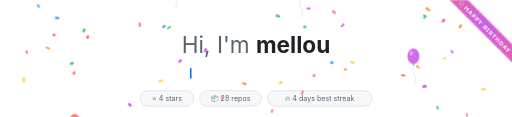
t = 0.00 s
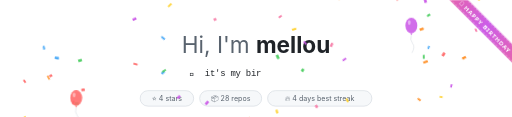
t = 1.67 s
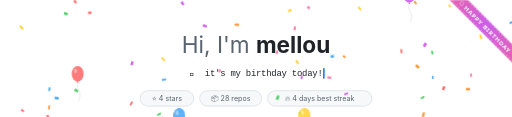
t = 3.33 s
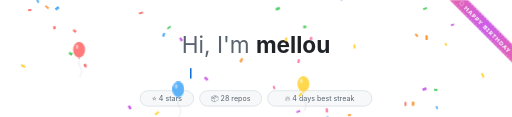
t = 5.00 s
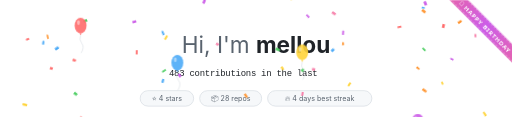
t = 6.67 s
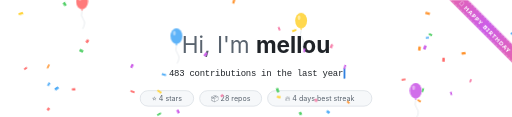
t = 8.33 s

The animated SVG that drew these frames (rendered in a browser with its animation timeline set to each time). Animation: 102 CSS @keyframes rules; frames cover the first 8.33 s, repeats indefinitely.

<svg xmlns="http://www.w3.org/2000/svg" width="860" height="196" viewBox="0 0 860 196" data-bg="light">
<title>mellou</title>
<style>
    .m{animation-duration:18.460s;animation-iteration-count:infinite;animation-timing-function:linear;animation-fill-mode:both}
    .hand{font-size:26px}
    .hi{font-family:-apple-system,BlinkMacSystemFont,"Segoe UI","Noto Sans",Helvetica,Arial,sans-serif;font-weight:400;fill:#59636e}
    .name{font-weight:700;fill:#1f2328}
    .line{font:15px ui-monospace,SFMono-Regular,Menlo,Consolas,"Liberation Mono",monospace;fill:#1f2328}
    .pill{font:12px -apple-system,BlinkMacSystemFont,"Segoe UI","Noto Sans",Helvetica,Arial,sans-serif;fill:#59636e}
    @keyframes wave{0%,60%,100%{transform:rotate(0)}10%,30%{transform:rotate(14deg)}20%{transform:rotate(-8deg)}40%{transform:rotate(-4deg)}50%{transform:rotate(10deg)}}
@keyframes t0_0{0.0000%{opacity:0}5.1625%{opacity:0}5.1733%{opacity:1}25.4496%{opacity:1}25.4605%{opacity:0}100.0000%{opacity:0}}
@keyframes t0_2{0.0000%{opacity:0}5.7584%{opacity:0}5.7692%{opacity:1}25.1788%{opacity:1}25.1896%{opacity:0}100.0000%{opacity:0}}
@keyframes t0_3{0.0000%{opacity:0}6.0563%{opacity:0}6.0672%{opacity:1}25.0433%{opacity:1}25.0542%{opacity:0}100.0000%{opacity:0}}
@keyframes t0_4{0.0000%{opacity:0}6.3543%{opacity:0}6.3651%{opacity:1}24.9079%{opacity:1}24.9187%{opacity:0}100.0000%{opacity:0}}
@keyframes t0_5{0.0000%{opacity:0}6.6522%{opacity:0}6.6631%{opacity:1}24.7725%{opacity:1}24.7833%{opacity:0}100.0000%{opacity:0}}
@keyframes t0_7{0.0000%{opacity:0}7.2481%{opacity:0}7.2589%{opacity:1}24.5016%{opacity:1}24.5125%{opacity:0}100.0000%{opacity:0}}
@keyframes t0_8{0.0000%{opacity:0}7.5460%{opacity:0}7.5569%{opacity:1}24.3662%{opacity:1}24.3770%{opacity:0}100.0000%{opacity:0}}
@keyframes t0_10{0.0000%{opacity:0}8.1419%{opacity:0}8.1528%{opacity:1}24.0953%{opacity:1}24.1062%{opacity:0}100.0000%{opacity:0}}
@keyframes t0_11{0.0000%{opacity:0}8.4399%{opacity:0}8.4507%{opacity:1}23.9599%{opacity:1}23.9707%{opacity:0}100.0000%{opacity:0}}
@keyframes t0_12{0.0000%{opacity:0}8.7378%{opacity:0}8.7486%{opacity:1}23.8245%{opacity:1}23.8353%{opacity:0}100.0000%{opacity:0}}
@keyframes t0_13{0.0000%{opacity:0}9.0358%{opacity:0}9.0466%{opacity:1}23.6891%{opacity:1}23.6999%{opacity:0}100.0000%{opacity:0}}
@keyframes t0_14{0.0000%{opacity:0}9.3337%{opacity:0}9.3445%{opacity:1}23.5536%{opacity:1}23.5645%{opacity:0}100.0000%{opacity:0}}
@keyframes t0_15{0.0000%{opacity:0}9.6316%{opacity:0}9.6425%{opacity:1}23.4182%{opacity:1}23.4290%{opacity:0}100.0000%{opacity:0}}
@keyframes t0_16{0.0000%{opacity:0}9.9296%{opacity:0}9.9404%{opacity:1}23.2828%{opacity:1}23.2936%{opacity:0}100.0000%{opacity:0}}
@keyframes t0_17{0.0000%{opacity:0}10.2275%{opacity:0}10.2384%{opacity:1}23.1473%{opacity:1}23.1582%{opacity:0}100.0000%{opacity:0}}
@keyframes t0_19{0.0000%{opacity:0}10.8234%{opacity:0}10.8342%{opacity:1}22.8765%{opacity:1}22.8873%{opacity:0}100.0000%{opacity:0}}
@keyframes t0_20{0.0000%{opacity:0}11.1213%{opacity:0}11.1322%{opacity:1}22.7411%{opacity:1}22.7519%{opacity:0}100.0000%{opacity:0}}
@keyframes t0_21{0.0000%{opacity:0}11.4193%{opacity:0}11.4301%{opacity:1}22.6056%{opacity:1}22.6165%{opacity:0}100.0000%{opacity:0}}
@keyframes t0_22{0.0000%{opacity:0}11.7172%{opacity:0}11.7281%{opacity:1}22.4702%{opacity:1}22.4810%{opacity:0}100.0000%{opacity:0}}
@keyframes t0_23{0.0000%{opacity:0}12.0152%{opacity:0}12.0260%{opacity:1}22.3348%{opacity:1}22.3456%{opacity:0}100.0000%{opacity:0}}
@keyframes t0_24{0.0000%{opacity:0}12.3131%{opacity:0}12.3239%{opacity:1}22.1993%{opacity:1}22.2102%{opacity:0}100.0000%{opacity:0}}
@keyframes t1_0{0.0000%{opacity:0}27.6436%{opacity:0}27.6544%{opacity:1}51.8310%{opacity:1}51.8418%{opacity:0}100.0000%{opacity:0}}
@keyframes t1_1{0.0000%{opacity:0}27.9415%{opacity:0}27.9523%{opacity:1}51.6956%{opacity:1}51.7064%{opacity:0}100.0000%{opacity:0}}
@keyframes t1_2{0.0000%{opacity:0}28.2394%{opacity:0}28.2503%{opacity:1}51.5601%{opacity:1}51.5710%{opacity:0}100.0000%{opacity:0}}
@keyframes t1_4{0.0000%{opacity:0}28.8353%{opacity:0}28.8462%{opacity:1}51.2893%{opacity:1}51.3001%{opacity:0}100.0000%{opacity:0}}
@keyframes t1_5{0.0000%{opacity:0}29.1333%{opacity:0}29.1441%{opacity:1}51.1538%{opacity:1}51.1647%{opacity:0}100.0000%{opacity:0}}
@keyframes t1_6{0.0000%{opacity:0}29.4312%{opacity:0}29.4420%{opacity:1}51.0184%{opacity:1}51.0293%{opacity:0}100.0000%{opacity:0}}
@keyframes t1_7{0.0000%{opacity:0}29.7291%{opacity:0}29.7400%{opacity:1}50.8830%{opacity:1}50.8938%{opacity:0}100.0000%{opacity:0}}
@keyframes t1_8{0.0000%{opacity:0}30.0271%{opacity:0}30.0379%{opacity:1}50.7476%{opacity:1}50.7584%{opacity:0}100.0000%{opacity:0}}
@keyframes t1_9{0.0000%{opacity:0}30.3250%{opacity:0}30.3359%{opacity:1}50.6121%{opacity:1}50.6230%{opacity:0}100.0000%{opacity:0}}
@keyframes t1_10{0.0000%{opacity:0}30.6230%{opacity:0}30.6338%{opacity:1}50.4767%{opacity:1}50.4875%{opacity:0}100.0000%{opacity:0}}
@keyframes t1_11{0.0000%{opacity:0}30.9209%{opacity:0}30.9317%{opacity:1}50.3413%{opacity:1}50.3521%{opacity:0}100.0000%{opacity:0}}
@keyframes t1_12{0.0000%{opacity:0}31.2189%{opacity:0}31.2297%{opacity:1}50.2059%{opacity:1}50.2167%{opacity:0}100.0000%{opacity:0}}
@keyframes t1_13{0.0000%{opacity:0}31.5168%{opacity:0}31.5276%{opacity:1}50.0704%{opacity:1}50.0813%{opacity:0}100.0000%{opacity:0}}
@keyframes t1_14{0.0000%{opacity:0}31.8147%{opacity:0}31.8256%{opacity:1}49.9350%{opacity:1}49.9458%{opacity:0}100.0000%{opacity:0}}
@keyframes t1_15{0.0000%{opacity:0}32.1127%{opacity:0}32.1235%{opacity:1}49.7996%{opacity:1}49.8104%{opacity:0}100.0000%{opacity:0}}
@keyframes t1_16{0.0000%{opacity:0}32.4106%{opacity:0}32.4215%{opacity:1}49.6641%{opacity:1}49.6750%{opacity:0}100.0000%{opacity:0}}
@keyframes t1_18{0.0000%{opacity:0}33.0065%{opacity:0}33.0173%{opacity:1}49.3933%{opacity:1}49.4041%{opacity:0}100.0000%{opacity:0}}
@keyframes t1_19{0.0000%{opacity:0}33.3044%{opacity:0}33.3153%{opacity:1}49.2579%{opacity:1}49.2687%{opacity:0}100.0000%{opacity:0}}
@keyframes t1_21{0.0000%{opacity:0}33.9003%{opacity:0}33.9112%{opacity:1}48.9870%{opacity:1}48.9978%{opacity:0}100.0000%{opacity:0}}
@keyframes t1_22{0.0000%{opacity:0}34.1983%{opacity:0}34.2091%{opacity:1}48.8516%{opacity:1}48.8624%{opacity:0}100.0000%{opacity:0}}
@keyframes t1_23{0.0000%{opacity:0}34.4962%{opacity:0}34.5070%{opacity:1}48.7161%{opacity:1}48.7270%{opacity:0}100.0000%{opacity:0}}
@keyframes t1_25{0.0000%{opacity:0}35.0921%{opacity:0}35.1029%{opacity:1}48.4453%{opacity:1}48.4561%{opacity:0}100.0000%{opacity:0}}
@keyframes t1_26{0.0000%{opacity:0}35.3900%{opacity:0}35.4009%{opacity:1}48.3099%{opacity:1}48.3207%{opacity:0}100.0000%{opacity:0}}
@keyframes t1_27{0.0000%{opacity:0}35.6880%{opacity:0}35.6988%{opacity:1}48.1744%{opacity:1}48.1853%{opacity:0}100.0000%{opacity:0}}
@keyframes t1_28{0.0000%{opacity:0}35.9859%{opacity:0}35.9967%{opacity:1}48.0390%{opacity:1}48.0498%{opacity:0}100.0000%{opacity:0}}
@keyframes t1_30{0.0000%{opacity:0}36.5818%{opacity:0}36.5926%{opacity:1}47.7681%{opacity:1}47.7790%{opacity:0}100.0000%{opacity:0}}
@keyframes t1_31{0.0000%{opacity:0}36.8797%{opacity:0}36.8906%{opacity:1}47.6327%{opacity:1}47.6436%{opacity:0}100.0000%{opacity:0}}
@keyframes t1_32{0.0000%{opacity:0}37.1777%{opacity:0}37.1885%{opacity:1}47.4973%{opacity:1}47.5081%{opacity:0}100.0000%{opacity:0}}
@keyframes t1_33{0.0000%{opacity:0}37.4756%{opacity:0}37.4865%{opacity:1}47.3619%{opacity:1}47.3727%{opacity:0}100.0000%{opacity:0}}
@keyframes t2_0{0.0000%{opacity:0}54.0249%{opacity:0}54.0358%{opacity:1}74.3120%{opacity:1}74.3229%{opacity:0}100.0000%{opacity:0}}
@keyframes t2_1{0.0000%{opacity:0}54.3229%{opacity:0}54.3337%{opacity:1}74.1766%{opacity:1}74.1874%{opacity:0}100.0000%{opacity:0}}
@keyframes t2_2{0.0000%{opacity:0}54.6208%{opacity:0}54.6316%{opacity:1}74.0412%{opacity:1}74.0520%{opacity:0}100.0000%{opacity:0}}
@keyframes t2_3{0.0000%{opacity:0}54.9187%{opacity:0}54.9296%{opacity:1}73.9057%{opacity:1}73.9166%{opacity:0}100.0000%{opacity:0}}
@keyframes t2_4{0.0000%{opacity:0}55.2167%{opacity:0}55.2275%{opacity:1}73.7703%{opacity:1}73.7811%{opacity:0}100.0000%{opacity:0}}
@keyframes t2_5{0.0000%{opacity:0}55.5146%{opacity:0}55.5255%{opacity:1}73.6349%{opacity:1}73.6457%{opacity:0}100.0000%{opacity:0}}
@keyframes t2_7{0.0000%{opacity:0}56.1105%{opacity:0}56.1213%{opacity:1}73.3640%{opacity:1}73.3749%{opacity:0}100.0000%{opacity:0}}
@keyframes t2_8{0.0000%{opacity:0}56.4085%{opacity:0}56.4193%{opacity:1}73.2286%{opacity:1}73.2394%{opacity:0}100.0000%{opacity:0}}
@keyframes t2_9{0.0000%{opacity:0}56.7064%{opacity:0}56.7172%{opacity:1}73.0932%{opacity:1}73.1040%{opacity:0}100.0000%{opacity:0}}
@keyframes t2_10{0.0000%{opacity:0}57.0043%{opacity:0}57.0152%{opacity:1}72.9577%{opacity:1}72.9686%{opacity:0}100.0000%{opacity:0}}
@keyframes t2_11{0.0000%{opacity:0}57.3023%{opacity:0}57.3131%{opacity:1}72.8223%{opacity:1}72.8332%{opacity:0}100.0000%{opacity:0}}
@keyframes t2_12{0.0000%{opacity:0}57.6002%{opacity:0}57.6111%{opacity:1}72.6869%{opacity:1}72.6977%{opacity:0}100.0000%{opacity:0}}
@keyframes t2_13{0.0000%{opacity:0}57.8982%{opacity:0}57.9090%{opacity:1}72.5515%{opacity:1}72.5623%{opacity:0}100.0000%{opacity:0}}
@keyframes t2_15{0.0000%{opacity:0}58.4940%{opacity:0}58.5049%{opacity:1}72.2806%{opacity:1}72.2914%{opacity:0}100.0000%{opacity:0}}
@keyframes t2_16{0.0000%{opacity:0}58.7920%{opacity:0}58.8028%{opacity:1}72.1452%{opacity:1}72.1560%{opacity:0}100.0000%{opacity:0}}
@keyframes t2_17{0.0000%{opacity:0}59.0899%{opacity:0}59.1008%{opacity:1}72.0098%{opacity:1}72.0206%{opacity:0}100.0000%{opacity:0}}
@keyframes t2_18{0.0000%{opacity:0}59.3879%{opacity:0}59.3987%{opacity:1}71.8743%{opacity:1}71.8852%{opacity:0}100.0000%{opacity:0}}
@keyframes t2_19{0.0000%{opacity:0}59.6858%{opacity:0}59.6966%{opacity:1}71.7389%{opacity:1}71.7497%{opacity:0}100.0000%{opacity:0}}
@keyframes t2_20{0.0000%{opacity:0}59.9837%{opacity:0}59.9946%{opacity:1}71.6035%{opacity:1}71.6143%{opacity:0}100.0000%{opacity:0}}
@keyframes t2_21{0.0000%{opacity:0}60.2817%{opacity:0}60.2925%{opacity:1}71.4680%{opacity:1}71.4789%{opacity:0}100.0000%{opacity:0}}
@keyframes t2_22{0.0000%{opacity:0}60.5796%{opacity:0}60.5905%{opacity:1}71.3326%{opacity:1}71.3434%{opacity:0}100.0000%{opacity:0}}
@keyframes t2_23{0.0000%{opacity:0}60.8776%{opacity:0}60.8884%{opacity:1}71.1972%{opacity:1}71.2080%{opacity:0}100.0000%{opacity:0}}
@keyframes t2_24{0.0000%{opacity:0}61.1755%{opacity:0}61.1863%{opacity:1}71.0618%{opacity:1}71.0726%{opacity:0}100.0000%{opacity:0}}
@keyframes t3_0{0.0000%{opacity:0}76.5060%{opacity:0}76.5168%{opacity:1}98.0932%{opacity:1}98.1040%{opacity:0}100.0000%{opacity:0}}
@keyframes t3_1{0.0000%{opacity:0}76.8039%{opacity:0}76.8147%{opacity:1}97.9577%{opacity:1}97.9686%{opacity:0}100.0000%{opacity:0}}
@keyframes t3_3{0.0000%{opacity:0}77.3998%{opacity:0}77.4106%{opacity:1}97.6869%{opacity:1}97.6977%{opacity:0}100.0000%{opacity:0}}
@keyframes t3_4{0.0000%{opacity:0}77.6977%{opacity:0}77.7086%{opacity:1}97.5515%{opacity:1}97.5623%{opacity:0}100.0000%{opacity:0}}
@keyframes t3_5{0.0000%{opacity:0}77.9957%{opacity:0}78.0065%{opacity:1}97.4160%{opacity:1}97.4269%{opacity:0}100.0000%{opacity:0}}
@keyframes t3_6{0.0000%{opacity:0}78.2936%{opacity:0}78.3044%{opacity:1}97.2806%{opacity:1}97.2914%{opacity:0}100.0000%{opacity:0}}
@keyframes t3_7{0.0000%{opacity:0}78.5915%{opacity:0}78.6024%{opacity:1}97.1452%{opacity:1}97.1560%{opacity:0}100.0000%{opacity:0}}
@keyframes t3_8{0.0000%{opacity:0}78.8895%{opacity:0}78.9003%{opacity:1}97.0098%{opacity:1}97.0206%{opacity:0}100.0000%{opacity:0}}
@keyframes t3_10{0.0000%{opacity:0}79.4854%{opacity:0}79.4962%{opacity:1}96.7389%{opacity:1}96.7497%{opacity:0}100.0000%{opacity:0}}
@keyframes t3_11{0.0000%{opacity:0}79.7833%{opacity:0}79.7941%{opacity:1}96.6035%{opacity:1}96.6143%{opacity:0}100.0000%{opacity:0}}
@keyframes t3_12{0.0000%{opacity:0}80.0813%{opacity:0}80.0921%{opacity:1}96.4680%{opacity:1}96.4789%{opacity:0}100.0000%{opacity:0}}
@keyframes t3_13{0.0000%{opacity:0}80.3792%{opacity:0}80.3900%{opacity:1}96.3326%{opacity:1}96.3434%{opacity:0}100.0000%{opacity:0}}
@keyframes t3_14{0.0000%{opacity:0}80.6771%{opacity:0}80.6880%{opacity:1}96.1972%{opacity:1}96.2080%{opacity:0}100.0000%{opacity:0}}
@keyframes t3_16{0.0000%{opacity:0}81.2730%{opacity:0}81.2839%{opacity:1}95.9263%{opacity:1}95.9372%{opacity:0}100.0000%{opacity:0}}
@keyframes t3_17{0.0000%{opacity:0}81.5710%{opacity:0}81.5818%{opacity:1}95.7909%{opacity:1}95.8017%{opacity:0}100.0000%{opacity:0}}
@keyframes t3_18{0.0000%{opacity:0}81.8689%{opacity:0}81.8797%{opacity:1}95.6555%{opacity:1}95.6663%{opacity:0}100.0000%{opacity:0}}
@keyframes t3_20{0.0000%{opacity:0}82.4648%{opacity:0}82.4756%{opacity:1}95.3846%{opacity:1}95.3954%{opacity:0}100.0000%{opacity:0}}
@keyframes t3_21{0.0000%{opacity:0}82.7627%{opacity:0}82.7736%{opacity:1}95.2492%{opacity:1}95.2600%{opacity:0}100.0000%{opacity:0}}
@keyframes t3_22{0.0000%{opacity:0}83.0607%{opacity:0}83.0715%{opacity:1}95.1138%{opacity:1}95.1246%{opacity:0}100.0000%{opacity:0}}
@keyframes t3_23{0.0000%{opacity:0}83.3586%{opacity:0}83.3694%{opacity:1}94.9783%{opacity:1}94.9892%{opacity:0}100.0000%{opacity:0}}
@keyframes t3_24{0.0000%{opacity:0}83.6566%{opacity:0}83.6674%{opacity:1}94.8429%{opacity:1}94.8537%{opacity:0}100.0000%{opacity:0}}
@keyframes t3_25{0.0000%{opacity:0}83.9545%{opacity:0}83.9653%{opacity:1}94.7075%{opacity:1}94.7183%{opacity:0}100.0000%{opacity:0}}
@keyframes t3_26{0.0000%{opacity:0}84.2524%{opacity:0}84.2633%{opacity:1}94.5720%{opacity:1}94.5829%{opacity:0}100.0000%{opacity:0}}
@keyframes t3_27{0.0000%{opacity:0}84.5504%{opacity:0}84.5612%{opacity:1}94.4366%{opacity:1}94.4475%{opacity:0}100.0000%{opacity:0}}
@keyframes tcur{0.0000%{transform:translateX(318.2px)}4.8646%{transform:translateX(318.2px)}4.8754%{transform:translateX(318.2px);animation-timing-function:steps(25)}12.3239%{transform:translateX(541.8px)}22.0639%{transform:translateX(541.8px)}22.0748%{transform:translateX(541.8px);animation-timing-function:steps(25)}25.4605%{transform:translateX(318.2px)}27.3456%{transform:translateX(318.2px)}27.3564%{transform:translateX(283.8px);animation-timing-function:steps(34)}37.4865%{transform:translateX(576.2px)}47.2264%{transform:translateX(576.2px)}47.2373%{transform:translateX(576.2px);animation-timing-function:steps(34)}51.8418%{transform:translateX(283.8px)}53.7270%{transform:translateX(283.8px)}53.7378%{transform:translateX(322.5px);animation-timing-function:steps(25)}61.1863%{transform:translateX(537.5px)}70.9263%{transform:translateX(537.5px)}70.9372%{transform:translateX(537.5px);animation-timing-function:steps(25)}74.3229%{transform:translateX(322.5px)}76.2080%{transform:translateX(322.5px)}76.2189%{transform:translateX(309.6px);animation-timing-function:steps(28)}84.5612%{transform:translateX(550.4px)}94.3012%{transform:translateX(550.4px)}94.3120%{transform:translateX(550.4px);animation-timing-function:steps(28)}98.1040%{transform:translateX(309.6px)}100.0000%{transform:translateX(309.6px)}}</style>
<text x="430" y="40" text-anchor="middle" class="hand" style="transform-box:fill-box;transform-origin:70% 70%;animation:wave 2.6s ease-in-out infinite">👋</text>
<text x="430" y="88" text-anchor="middle" class="hi" font-size="38">Hi, I'm <tspan class="name">mellou</tspan></text>
<text x="318.2" y="128" class="m line" style="animation-name:t0_0">🎂</text><text x="344" y="128" class="m line" style="animation-name:t0_2">i</text><text x="352.6" y="128" class="m line" style="animation-name:t0_3">t</text><text x="361.2" y="128" class="m line" style="animation-name:t0_4">'</text><text x="369.8" y="128" class="m line" style="animation-name:t0_5">s</text><text x="387" y="128" class="m line" style="animation-name:t0_7">m</text><text x="395.6" y="128" class="m line" style="animation-name:t0_8">y</text><text x="412.8" y="128" class="m line" style="animation-name:t0_10">b</text><text x="421.4" y="128" class="m line" style="animation-name:t0_11">i</text><text x="430" y="128" class="m line" style="animation-name:t0_12">r</text><text x="438.6" y="128" class="m line" style="animation-name:t0_13">t</text><text x="447.2" y="128" class="m line" style="animation-name:t0_14">h</text><text x="455.8" y="128" class="m line" style="animation-name:t0_15">d</text><text x="464.4" y="128" class="m line" style="animation-name:t0_16">a</text><text x="473" y="128" class="m line" style="animation-name:t0_17">y</text><text x="490.2" y="128" class="m line" style="animation-name:t0_19">t</text><text x="498.8" y="128" class="m line" style="animation-name:t0_20">o</text><text x="507.4" y="128" class="m line" style="animation-name:t0_21">d</text><text x="516" y="128" class="m line" style="animation-name:t0_22">a</text><text x="524.6" y="128" class="m line" style="animation-name:t0_23">y</text><text x="533.2" y="128" class="m line" style="animation-name:t0_24">!</text><text x="283.8" y="128" class="m line" style="animation-name:t1_0">4</text><text x="292.4" y="128" class="m line" style="animation-name:t1_1">8</text><text x="301" y="128" class="m line" style="animation-name:t1_2">3</text><text x="318.2" y="128" class="m line" style="animation-name:t1_4">c</text><text x="326.8" y="128" class="m line" style="animation-name:t1_5">o</text><text x="335.4" y="128" class="m line" style="animation-name:t1_6">n</text><text x="344" y="128" class="m line" style="animation-name:t1_7">t</text><text x="352.6" y="128" class="m line" style="animation-name:t1_8">r</text><text x="361.2" y="128" class="m line" style="animation-name:t1_9">i</text><text x="369.8" y="128" class="m line" style="animation-name:t1_10">b</text><text x="378.4" y="128" class="m line" style="animation-name:t1_11">u</text><text x="387" y="128" class="m line" style="animation-name:t1_12">t</text><text x="395.6" y="128" class="m line" style="animation-name:t1_13">i</text><text x="404.2" y="128" class="m line" style="animation-name:t1_14">o</text><text x="412.8" y="128" class="m line" style="animation-name:t1_15">n</text><text x="421.4" y="128" class="m line" style="animation-name:t1_16">s</text><text x="438.6" y="128" class="m line" style="animation-name:t1_18">i</text><text x="447.2" y="128" class="m line" style="animation-name:t1_19">n</text><text x="464.4" y="128" class="m line" style="animation-name:t1_21">t</text><text x="473" y="128" class="m line" style="animation-name:t1_22">h</text><text x="481.6" y="128" class="m line" style="animation-name:t1_23">e</text><text x="498.8" y="128" class="m line" style="animation-name:t1_25">l</text><text x="507.4" y="128" class="m line" style="animation-name:t1_26">a</text><text x="516" y="128" class="m line" style="animation-name:t1_27">s</text><text x="524.6" y="128" class="m line" style="animation-name:t1_28">t</text><text x="541.8" y="128" class="m line" style="animation-name:t1_30">y</text><text x="550.4" y="128" class="m line" style="animation-name:t1_31">e</text><text x="559" y="128" class="m line" style="animation-name:t1_32">a</text><text x="567.6" y="128" class="m line" style="animation-name:t1_33">r</text><text x="322.5" y="128" class="m line" style="animation-name:t2_0">m</text><text x="331.1" y="128" class="m line" style="animation-name:t2_1">o</text><text x="339.7" y="128" class="m line" style="animation-name:t2_2">s</text><text x="348.3" y="128" class="m line" style="animation-name:t2_3">t</text><text x="356.9" y="128" class="m line" style="animation-name:t2_4">l</text><text x="365.5" y="128" class="m line" style="animation-name:t2_5">y</text><text x="382.7" y="128" class="m line" style="animation-name:t2_7">w</text><text x="391.3" y="128" class="m line" style="animation-name:t2_8">r</text><text x="399.9" y="128" class="m line" style="animation-name:t2_9">i</text><text x="408.5" y="128" class="m line" style="animation-name:t2_10">t</text><text x="417.1" y="128" class="m line" style="animation-name:t2_11">i</text><text x="425.7" y="128" class="m line" style="animation-name:t2_12">n</text><text x="434.3" y="128" class="m line" style="animation-name:t2_13">g</text><text x="451.5" y="128" class="m line" style="animation-name:t2_15">J</text><text x="460.1" y="128" class="m line" style="animation-name:t2_16">a</text><text x="468.7" y="128" class="m line" style="animation-name:t2_17">v</text><text x="477.3" y="128" class="m line" style="animation-name:t2_18">a</text><text x="485.9" y="128" class="m line" style="animation-name:t2_19">S</text><text x="494.5" y="128" class="m line" style="animation-name:t2_20">c</text><text x="503.1" y="128" class="m line" style="animation-name:t2_21">r</text><text x="511.7" y="128" class="m line" style="animation-name:t2_22">i</text><text x="520.3" y="128" class="m line" style="animation-name:t2_23">p</text><text x="528.9" y="128" class="m line" style="animation-name:t2_24">t</text><text x="309.6" y="128" class="m line" style="animation-name:t3_0">2</text><text x="318.2" y="128" class="m line" style="animation-name:t3_1">8</text><text x="335.4" y="128" class="m line" style="animation-name:t3_3">p</text><text x="344" y="128" class="m line" style="animation-name:t3_4">u</text><text x="352.6" y="128" class="m line" style="animation-name:t3_5">b</text><text x="361.2" y="128" class="m line" style="animation-name:t3_6">l</text><text x="369.8" y="128" class="m line" style="animation-name:t3_7">i</text><text x="378.4" y="128" class="m line" style="animation-name:t3_8">c</text><text x="395.6" y="128" class="m line" style="animation-name:t3_10">r</text><text x="404.2" y="128" class="m line" style="animation-name:t3_11">e</text><text x="412.8" y="128" class="m line" style="animation-name:t3_12">p</text><text x="421.4" y="128" class="m line" style="animation-name:t3_13">o</text><text x="430" y="128" class="m line" style="animation-name:t3_14">s</text><text x="447.2" y="128" class="m line" style="animation-name:t3_16">a</text><text x="455.8" y="128" class="m line" style="animation-name:t3_17">n</text><text x="464.4" y="128" class="m line" style="animation-name:t3_18">d</text><text x="481.6" y="128" class="m line" style="animation-name:t3_20">c</text><text x="490.2" y="128" class="m line" style="animation-name:t3_21">o</text><text x="498.8" y="128" class="m line" style="animation-name:t3_22">u</text><text x="507.4" y="128" class="m line" style="animation-name:t3_23">n</text><text x="516" y="128" class="m line" style="animation-name:t3_24">t</text><text x="524.6" y="128" class="m line" style="animation-name:t3_25">i</text><text x="533.2" y="128" class="m line" style="animation-name:t3_26">n</text><text x="541.8" y="128" class="m line" style="animation-name:t3_27">g</text><g class="m " style="animation-name:tcur"><rect x="1" y="114" width="2.5" height="18" rx="1" fill="#0969da" style="animation:tblink 1s steps(1) infinite"/></g><style>@keyframes tblink{50%{opacity:0}}</style>
<rect x="235.4" y="152" width="89.9" height="26" rx="13" fill="#f6f8fa" stroke="#d0d7de"/>
<text x="280.4" y="169" text-anchor="middle" class="pill">⭐ 4 stars</text>
<rect x="335.4" y="152" width="104.1" height="26" rx="13" fill="#f6f8fa" stroke="#d0d7de"/>
<text x="387.4" y="169" text-anchor="middle" class="pill">📦 28 repos</text>
<rect x="449.5" y="152" width="175.1" height="26" rx="13" fill="#f6f8fa" stroke="#d0d7de"/>
<text x="537" y="169" text-anchor="middle" class="pill">🔥 4 days best streak</text>
<defs><clipPath id="cyp-clip"><rect width="860" height="196" rx="14"/></clipPath><filter id="cyp-glow" x="-100%" y="-100%" width="300%" height="300%"><feGaussianBlur stdDeviation="2" result="b"/><feMerge><feMergeNode in="b"/><feMergeNode in="SourceGraphic"/></feMerge></filter><linearGradient id="cyp-rib" x1="0" y1="0" x2="1" y2="0"><stop offset="0" stop-color="#f06595"/><stop offset=".5" stop-color="#cc5de8"/><stop offset="1" stop-color="#f06595"/></linearGradient></defs><style>@keyframes cyp-conf{from{transform:translate(0,-10px) rotate(0)}to{transform:translate(var(--dx),208px) rotate(var(--r))}}
@keyframes cyp-rise{from{transform:translate(0,246px)}to{transform:translate(var(--dx),-70px)}}</style><g clip-path="url(#cyp-clip)" pointer-events="none"><rect x="238.2" y="0" width="3" height="7.7" rx=".8" fill="#ff6b6b" style="--dx:-23.2px;--r:-833deg;transform-box:fill-box;transform-origin:center;animation:cyp-conf 5.5s linear -1.2s infinite"/>
<rect x="487.9" y="0" width="3.7" height="6.5" rx=".8" fill="#ffd43b" style="--dx:-27.7px;--r:592deg;transform-box:fill-box;transform-origin:center;animation:cyp-conf 7.5s linear -5s infinite"/>
<rect x="464.5" y="0" width="4.3" height="7.5" rx=".8" fill="#51cf66" style="--dx:-0.4px;--r:722deg;transform-box:fill-box;transform-origin:center;animation:cyp-conf 5.3s linear -0.8s infinite"/>
<rect x="563.3" y="0" width="4.3" height="5.7" rx=".8" fill="#4dabf7" style="--dx:-15.8px;--r:544deg;transform-box:fill-box;transform-origin:center;animation:cyp-conf 3.5s linear -1.8s infinite"/>
<rect x="340.6" y="0" width="4.1" height="7.3" rx=".8" fill="#cc5de8" style="--dx:6px;--r:489deg;transform-box:fill-box;transform-origin:center;animation:cyp-conf 4.1s linear -1.7s infinite"/>
<rect x="712.6" y="0" width="4.1" height="7.2" rx=".8" fill="#ff922b" style="--dx:-25.1px;--r:-431deg;transform-box:fill-box;transform-origin:center;animation:cyp-conf 5.8s linear -5.6s infinite"/>
<rect x="514.7" y="0" width="4.1" height="5.5" rx=".8" fill="#f783ac" style="--dx:17.5px;--r:-459deg;transform-box:fill-box;transform-origin:center;animation:cyp-conf 7s linear -4.3s infinite"/>
<rect x="124.6" y="0" width="3.7" height="5.7" rx=".8" fill="#ff6b6b" style="--dx:-3.7px;--r:-879deg;transform-box:fill-box;transform-origin:center;animation:cyp-conf 7.4s linear -4.4s infinite"/>
<rect x="32" y="0" width="3.8" height="8" rx=".8" fill="#ffd43b" style="--dx:9.4px;--r:554deg;transform-box:fill-box;transform-origin:center;animation:cyp-conf 5.6s linear -3.6s infinite"/>
<rect x="146.5" y="0" width="4.3" height="6.6" rx=".8" fill="#51cf66" style="--dx:-28.4px;--r:-579deg;transform-box:fill-box;transform-origin:center;animation:cyp-conf 7.2s linear -1.9s infinite"/>
<rect x="274.4" y="0" width="3.6" height="6.7" rx=".8" fill="#4dabf7" style="--dx:-4px;--r:-532deg;transform-box:fill-box;transform-origin:center;animation:cyp-conf 4.7s linear -1.1s infinite"/>
<rect x="759.6" y="0" width="2.8" height="6" rx=".8" fill="#cc5de8" style="--dx:-4.2px;--r:-501deg;transform-box:fill-box;transform-origin:center;animation:cyp-conf 6.3s linear -2.7s infinite"/>
<rect x="717.6" y="0" width="3.7" height="7.8" rx=".8" fill="#ff922b" style="--dx:-9.1px;--r:-575deg;transform-box:fill-box;transform-origin:center;animation:cyp-conf 4.1s linear -0.4s infinite"/>
<rect x="355.6" y="0" width="3.9" height="5.2" rx=".8" fill="#f783ac" style="--dx:20.1px;--r:-641deg;transform-box:fill-box;transform-origin:center;animation:cyp-conf 4.2s linear -3.3s infinite"/>
<rect x="742.6" y="0" width="4.2" height="6.9" rx=".8" fill="#ff6b6b" style="--dx:0.7px;--r:-730deg;transform-box:fill-box;transform-origin:center;animation:cyp-conf 6.4s linear -1.2s infinite"/>
<rect x="605.2" y="0" width="3.3" height="7.2" rx=".8" fill="#ffd43b" style="--dx:-29.5px;--r:-484deg;transform-box:fill-box;transform-origin:center;animation:cyp-conf 5.7s linear -2.9s infinite"/>
<rect x="104.8" y="0" width="4.4" height="6.3" rx=".8" fill="#51cf66" style="--dx:26.4px;--r:-545deg;transform-box:fill-box;transform-origin:center;animation:cyp-conf 5.4s linear -2.8s infinite"/>
<rect x="853.1" y="0" width="3.5" height="6.8" rx=".8" fill="#4dabf7" style="--dx:21.1px;--r:371deg;transform-box:fill-box;transform-origin:center;animation:cyp-conf 4.6s linear -2.2s infinite"/>
<rect x="225.9" y="0" width="4" height="6.8" rx=".8" fill="#cc5de8" style="--dx:-11.6px;--r:385deg;transform-box:fill-box;transform-origin:center;animation:cyp-conf 4.9s linear -4.1s infinite"/>
<rect x="695.6" y="0" width="3" height="6.1" rx=".8" fill="#ff922b" style="--dx:8.8px;--r:-741deg;transform-box:fill-box;transform-origin:center;animation:cyp-conf 6.6s linear -3.6s infinite"/>
<rect x="487" y="0" width="3.6" height="6.9" rx=".8" fill="#f783ac" style="--dx:25.6px;--r:-706deg;transform-box:fill-box;transform-origin:center;animation:cyp-conf 6.6s linear -4.9s infinite"/>
<rect x="665.4" y="0" width="2.9" height="7.2" rx=".8" fill="#ff6b6b" style="--dx:17.2px;--r:-434deg;transform-box:fill-box;transform-origin:center;animation:cyp-conf 4.1s linear -2.5s infinite"/>
<rect x="802.4" y="0" width="3.4" height="8" rx=".8" fill="#ffd43b" style="--dx:11.2px;--r:-634deg;transform-box:fill-box;transform-origin:center;animation:cyp-conf 5.6s linear -4s infinite"/>
<rect x="715.3" y="0" width="3.4" height="5.7" rx=".8" fill="#51cf66" style="--dx:20.7px;--r:378deg;transform-box:fill-box;transform-origin:center;animation:cyp-conf 5.8s linear -5s infinite"/>
<rect x="706.8" y="0" width="2.7" height="5.3" rx=".8" fill="#4dabf7" style="--dx:29.9px;--r:-855deg;transform-box:fill-box;transform-origin:center;animation:cyp-conf 7.2s linear -1.2s infinite"/>
<rect x="305.1" y="0" width="4" height="6.5" rx=".8" fill="#cc5de8" style="--dx:-8.9px;--r:-637deg;transform-box:fill-box;transform-origin:center;animation:cyp-conf 6s linear -3s infinite"/>
<rect x="567.5" y="0" width="2.9" height="5.5" rx=".8" fill="#ff922b" style="--dx:19.7px;--r:-494deg;transform-box:fill-box;transform-origin:center;animation:cyp-conf 3.7s linear -2.1s infinite"/>
<rect x="472" y="0" width="3.3" height="6.4" rx=".8" fill="#f783ac" style="--dx:-18.8px;--r:-797deg;transform-box:fill-box;transform-origin:center;animation:cyp-conf 6.1s linear -5.4s infinite"/>
<rect x="151.2" y="0" width="4.2" height="5.8" rx=".8" fill="#ff6b6b" style="--dx:-18.9px;--r:611deg;transform-box:fill-box;transform-origin:center;animation:cyp-conf 4.1s linear -1.3s infinite"/>
<rect x="285.5" y="0" width="3.2" height="7.8" rx=".8" fill="#ffd43b" style="--dx:-26.2px;--r:660deg;transform-box:fill-box;transform-origin:center;animation:cyp-conf 4s linear -2.6s infinite"/>
<rect x="288.4" y="0" width="2.9" height="7.6" rx=".8" fill="#51cf66" style="--dx:-24.9px;--r:-527deg;transform-box:fill-box;transform-origin:center;animation:cyp-conf 5s linear -1.2s infinite"/>
<rect x="270.7" y="0" width="3.1" height="7.5" rx=".8" fill="#4dabf7" style="--dx:5.2px;--r:-721deg;transform-box:fill-box;transform-origin:center;animation:cyp-conf 5.2s linear -5.2s infinite"/>
<rect x="712.3" y="0" width="4.4" height="7.1" rx=".8" fill="#cc5de8" style="--dx:-2px;--r:-407deg;transform-box:fill-box;transform-origin:center;animation:cyp-conf 4.9s linear -3.4s infinite"/>
<rect x="389.9" y="0" width="3.5" height="7.6" rx=".8" fill="#ff922b" style="--dx:28px;--r:425deg;transform-box:fill-box;transform-origin:center;animation:cyp-conf 6.1s linear -4.1s infinite"/>
<rect x="804.1" y="0" width="3.2" height="6" rx=".8" fill="#f783ac" style="--dx:-23.4px;--r:581deg;transform-box:fill-box;transform-origin:center;animation:cyp-conf 4.8s linear -4.4s infinite"/>
<rect x="50.1" y="0" width="3.1" height="6" rx=".8" fill="#ff6b6b" style="--dx:-15.6px;--r:-872deg;transform-box:fill-box;transform-origin:center;animation:cyp-conf 7.4s linear -3.2s infinite"/>
<rect x="487.1" y="0" width="3.5" height="7.7" rx=".8" fill="#ffd43b" style="--dx:20.7px;--r:-427deg;transform-box:fill-box;transform-origin:center;animation:cyp-conf 6.6s linear 0s infinite"/>
<rect x="713.1" y="0" width="3" height="7.3" rx=".8" fill="#51cf66" style="--dx:-6px;--r:771deg;transform-box:fill-box;transform-origin:center;animation:cyp-conf 5.3s linear -0.8s infinite"/>
<rect x="60.8" y="0" width="3.2" height="6.4" rx=".8" fill="#4dabf7" style="--dx:28.7px;--r:-482deg;transform-box:fill-box;transform-origin:center;animation:cyp-conf 5.2s linear -0.4s infinite"/>
<rect x="518.8" y="0" width="2.9" height="6.8" rx=".8" fill="#cc5de8" style="--dx:-21.6px;--r:887deg;transform-box:fill-box;transform-origin:center;animation:cyp-conf 6.3s linear -0.6s infinite"/>
<rect x="77.4" y="0" width="2.6" height="7.7" rx=".8" fill="#ff922b" style="--dx:4.4px;--r:-619deg;transform-box:fill-box;transform-origin:center;animation:cyp-conf 7.3s linear -2.9s infinite"/>
<rect x="560.9" y="0" width="4" height="7.3" rx=".8" fill="#f783ac" style="--dx:-15.7px;--r:-412deg;transform-box:fill-box;transform-origin:center;animation:cyp-conf 6.6s linear -0.8s infinite"/>
<rect x="93.5" y="0" width="3.9" height="5.2" rx=".8" fill="#ff6b6b" style="--dx:-16.3px;--r:-778deg;transform-box:fill-box;transform-origin:center;animation:cyp-conf 5.3s linear -1.6s infinite"/>
<rect x="755.2" y="0" width="3" height="5.3" rx=".8" fill="#ffd43b" style="--dx:-20.5px;--r:-567deg;transform-box:fill-box;transform-origin:center;animation:cyp-conf 5.6s linear -2.7s infinite"/>
<rect x="512.5" y="0" width="4.3" height="5.4" rx=".8" fill="#51cf66" style="--dx:-11px;--r:369deg;transform-box:fill-box;transform-origin:center;animation:cyp-conf 5s linear -1.2s infinite"/>
<rect x="94" y="0" width="4.3" height="7.2" rx=".8" fill="#4dabf7" style="--dx:-1.3px;--r:583deg;transform-box:fill-box;transform-origin:center;animation:cyp-conf 5.4s linear -0.9s infinite"/>
<rect x="571.8" y="0" width="2.9" height="7.1" rx=".8" fill="#cc5de8" style="--dx:10.9px;--r:-628deg;transform-box:fill-box;transform-origin:center;animation:cyp-conf 6.3s linear -1.4s infinite"/>
<rect x="765.1" y="0" width="3.9" height="7.1" rx=".8" fill="#ff922b" style="--dx:26.5px;--r:-632deg;transform-box:fill-box;transform-origin:center;animation:cyp-conf 6.9s linear -1.6s infinite"/>
<g style="--dx:19.3px;animation:cyp-rise 13s linear -1.7s infinite"><g transform="translate(122.9,0)"><path d="M0 16q-3 8 2 14t-1 16" fill="none" stroke="#ced4da" stroke-width=".8"/><ellipse rx="10" ry="13" fill="#ff6b6b" opacity=".9"/><ellipse cx="-3.5" cy="-5" rx="2.4" ry="4" fill="#fff" opacity=".45"/><path d="M-2 13h4l-2 3z" fill="#ff6b6b"/></g></g>
<g style="--dx:-11.4px;animation:cyp-rise 11.8s linear -10.4s infinite"><g transform="translate(303,0)"><path d="M0 16q-3 8 2 14t-1 16" fill="none" stroke="#ced4da" stroke-width=".8"/><ellipse rx="10" ry="13" fill="#4dabf7" opacity=".9"/><ellipse cx="-3.5" cy="-5" rx="2.4" ry="4" fill="#fff" opacity=".45"/><path d="M-2 13h4l-2 3z" fill="#4dabf7"/></g></g>
<g style="--dx:-11.2px;animation:cyp-rise 9.9s linear -8.2s infinite"><g transform="translate(513.3,0)"><path d="M0 16q-3 8 2 14t-1 16" fill="none" stroke="#ced4da" stroke-width=".8"/><ellipse rx="10" ry="13" fill="#ffd43b" opacity=".9"/><ellipse cx="-3.5" cy="-5" rx="2.4" ry="4" fill="#fff" opacity=".45"/><path d="M-2 13h4l-2 3z" fill="#ffd43b"/></g></g>
<g style="--dx:-21.3px;animation:cyp-rise 10.2s linear -4.9s infinite"><g transform="translate(704.6,0)"><path d="M0 16q-3 8 2 14t-1 16" fill="none" stroke="#ced4da" stroke-width=".8"/><ellipse rx="10" ry="13" fill="#cc5de8" opacity=".9"/><ellipse cx="-3.5" cy="-5" rx="2.4" ry="4" fill="#fff" opacity=".45"/><path d="M-2 13h4l-2 3z" fill="#cc5de8"/></g></g>
<g transform="translate(860,0) rotate(45)"><rect x="-110" y="52" width="220" height="22" fill="url(#cyp-rib)"/><rect x="-110" y="53.5" width="220" height="19" fill="none" stroke="#fff" stroke-opacity=".5" stroke-dasharray="3 3"/>
      <text x="0" y="67.5" text-anchor="middle" textLength="118" lengthAdjust="spacingAndGlyphs" style="font:bold 10px system-ui,-apple-system,'Segoe UI',sans-serif;fill:#fff;letter-spacing:1px">🎂 HAPPY BIRTHDAY</text></g></g>
</svg>
